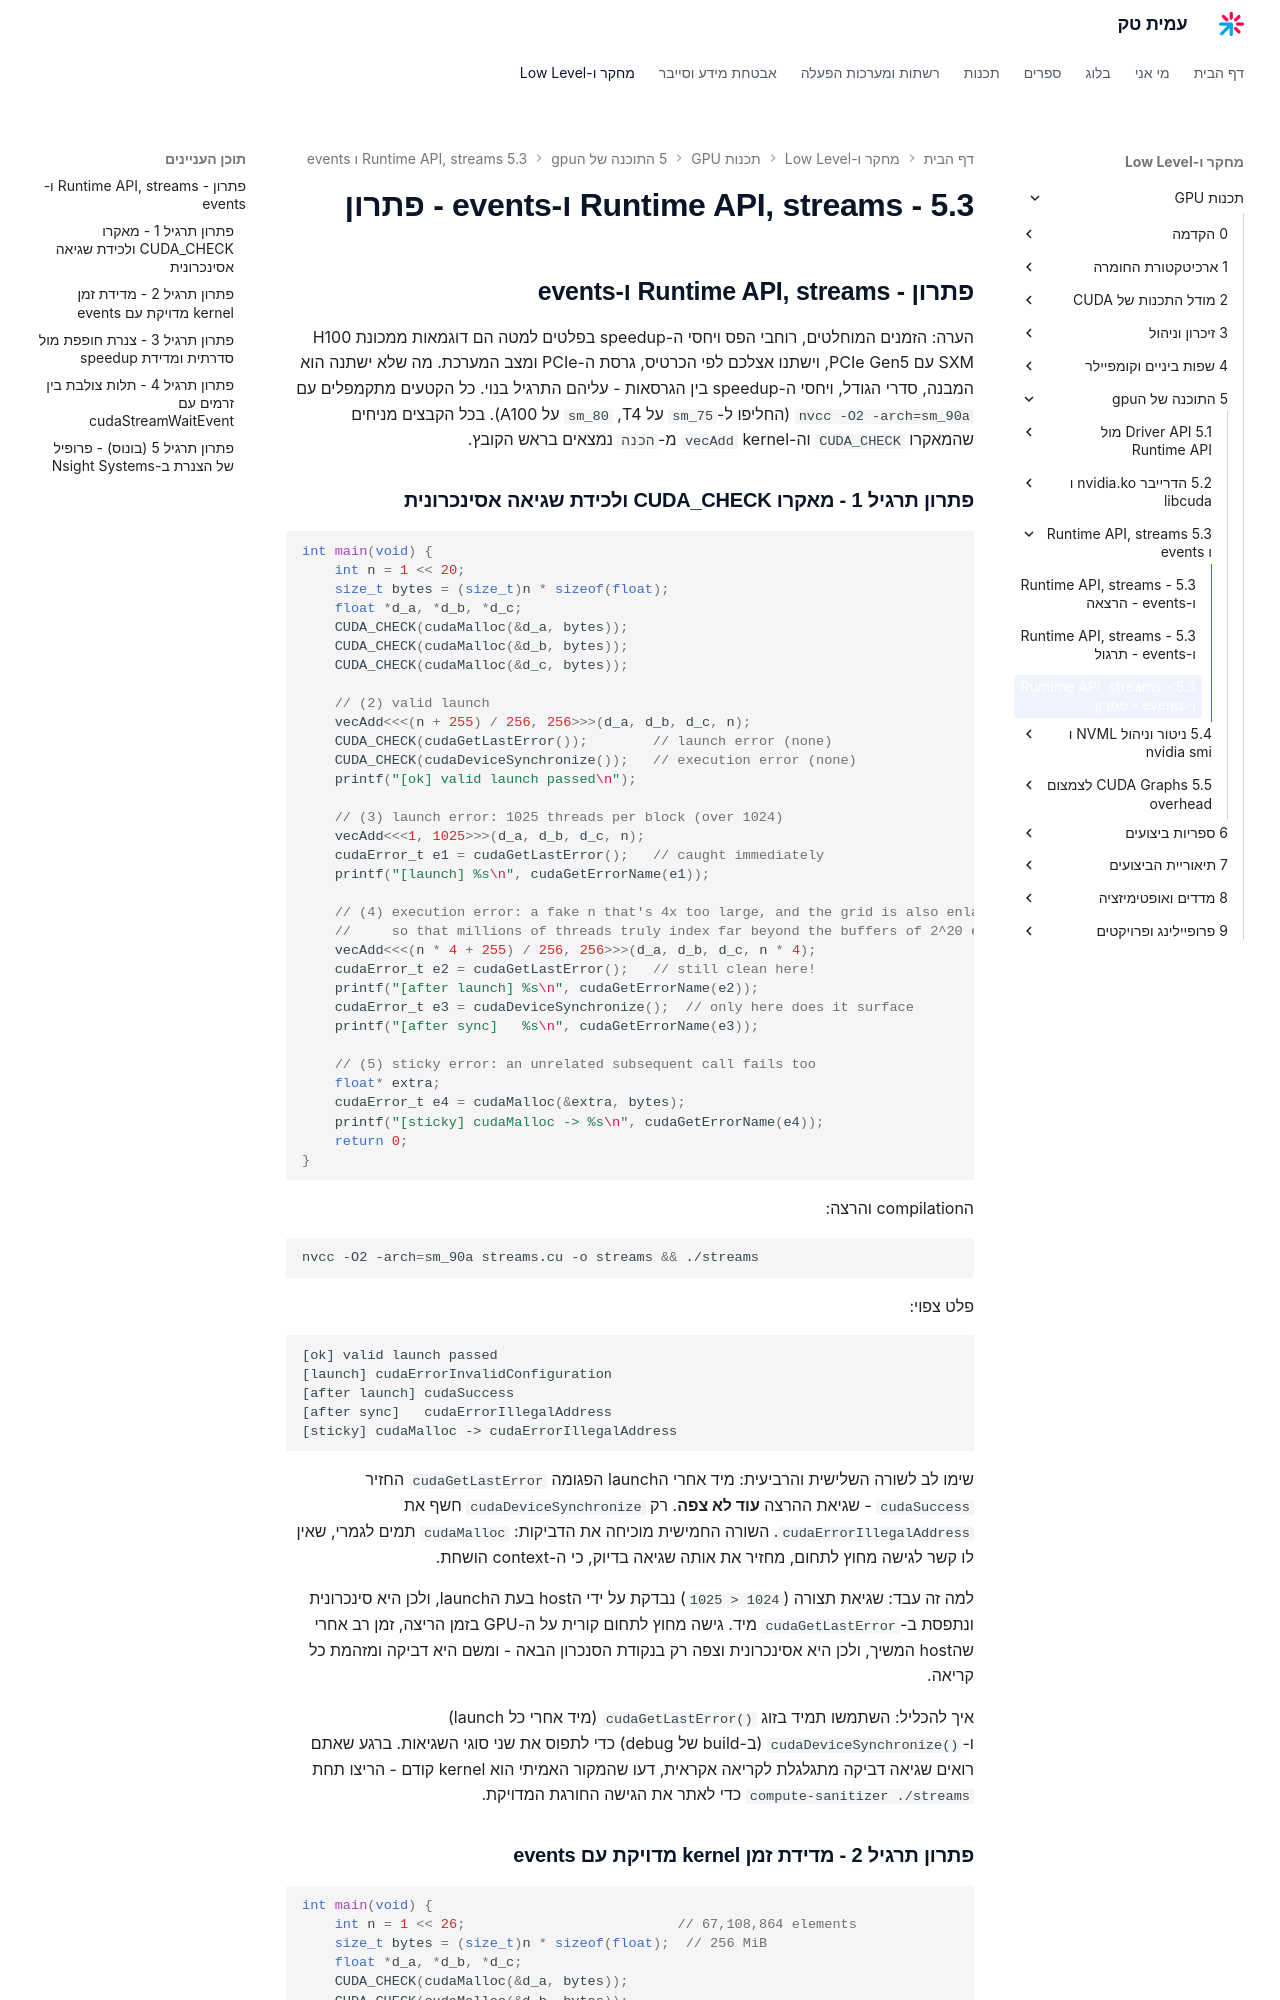

repository: AmitPinchasi/amittech · page: תכנות-GPU/5 - התוכנה של הgpu/5.3 - Runtime API, streams ו-events/5.3 - Runtime API, streams ו-events - פתרון/index.html · generator: mkdocs

## פתרון - Runtime API, streams ו-events

הערה: הזמנים המוחלטים, רוחבי הפס ויחסי ה-speedup בפלטים למטה הם דוגמאות ממכונת H100 SXM עם PCIe Gen5, וישתנו אצלכם לפי הכרטיס, גרסת ה-PCIe ומצב המערכת. מה שלא ישתנה הוא המבנה, סדרי הגודל, ויחסי ה-speedup בין הגרסאות - עליהם התרגיל בנוי. כל הקטעים מתקמפלים עם `nvcc -O2 -arch=sm_90a` (החליפו ל-`sm_75` על T4, `sm_80` על A100). בכל הקבצים מניחים שהמאקרו `CUDA_CHECK` וה-kernel `vecAdd` מ-`הכנה` נמצאים בראש הקובץ.

### פתרון תרגיל 1 - מאקרו CUDA_CHECK ולכידת שגיאה אסינכרונית

```cpp
int main(void) {
    int n = 1 << 20;
    size_t bytes = (size_t)n * sizeof(float);
    float *d_a, *d_b, *d_c;
    CUDA_CHECK(cudaMalloc(&d_a, bytes));
    CUDA_CHECK(cudaMalloc(&d_b, bytes));
    CUDA_CHECK(cudaMalloc(&d_c, bytes));

    // (2) valid launch
    vecAdd<<<(n + 255) / 256, 256>>>(d_a, d_b, d_c, n);
    CUDA_CHECK(cudaGetLastError());        // launch error (none)
    CUDA_CHECK(cudaDeviceSynchronize());   // execution error (none)
    printf("[ok] valid launch passed\n");

    // (3) launch error: 1025 threads per block (over 1024)
    vecAdd<<<1, 1025>>>(d_a, d_b, d_c, n);
    cudaError_t e1 = cudaGetLastError();   // caught immediately
    printf("[launch] %s\n", cudaGetErrorName(e1));

    // (4) execution error: a fake n that's 4x too large, and the grid is also enlarged by that same fake n
    //     so that millions of threads truly index far beyond the buffers of 2^20 elements
    vecAdd<<<(n * 4 + 255) / 256, 256>>>(d_a, d_b, d_c, n * 4);
    cudaError_t e2 = cudaGetLastError();   // still clean here!
    printf("[after launch] %s\n", cudaGetErrorName(e2));
    cudaError_t e3 = cudaDeviceSynchronize();  // only here does it surface
    printf("[after sync]   %s\n", cudaGetErrorName(e3));

    // (5) sticky error: an unrelated subsequent call fails too
    float* extra;
    cudaError_t e4 = cudaMalloc(&extra, bytes);
    printf("[sticky] cudaMalloc -> %s\n", cudaGetErrorName(e4));
    return 0;
}
```

הcompilation והרצה:

```bash
nvcc -O2 -arch=sm_90a streams.cu -o streams && ./streams
```

פלט צפוי:

```text
[ok] valid launch passed
[launch] cudaErrorInvalidConfiguration
[after launch] cudaSuccess
[after sync]   cudaErrorIllegalAddress
[sticky] cudaMalloc -> cudaErrorIllegalAddress
```

שימו לב לשורה השלישית והרביעית: מיד אחרי הlaunch הפגומה `cudaGetLastError` החזיר `cudaSuccess` - שגיאת ההרצה **עוד לא צפה**. רק `cudaDeviceSynchronize` חשף את `cudaErrorIllegalAddress`. השורה החמישית מוכיחה את הדביקות: `cudaMalloc` תמים לגמרי, שאין לו קשר לגישה מחוץ לתחום, מחזיר את אותה שגיאה בדיוק, כי ה-context הושחת.

למה זה עבד: שגיאת תצורה (`1025 > 1024`) נבדקת על ידי הhost בעת הlaunch, ולכן היא סינכרונית ונתפסת ב-`cudaGetLastError` מיד. גישה מחוץ לתחום קורית על ה-GPU בזמן הריצה, זמן רב אחרי שהhost המשיך, ולכן היא אסינכרונית וצפה רק בנקודת הסנכרון הבאה - ומשם היא דביקה ומזהמת כל קריאה.

איך להכליל: השתמשו תמיד בזוג `cudaGetLastError()` (מיד אחרי כל launch) ו-`cudaDeviceSynchronize()` (ב-build של debug) כדי לתפוס את שני סוגי השגיאות. ברגע שאתם רואים שגיאה דביקה מתגלגלת לקריאה אקראית, דעו שהמקור האמיתי הוא kernel קודם - הריצו תחת `compute-sanitizer ./streams` כדי לאתר את הגישה החורגת המדויקת.
